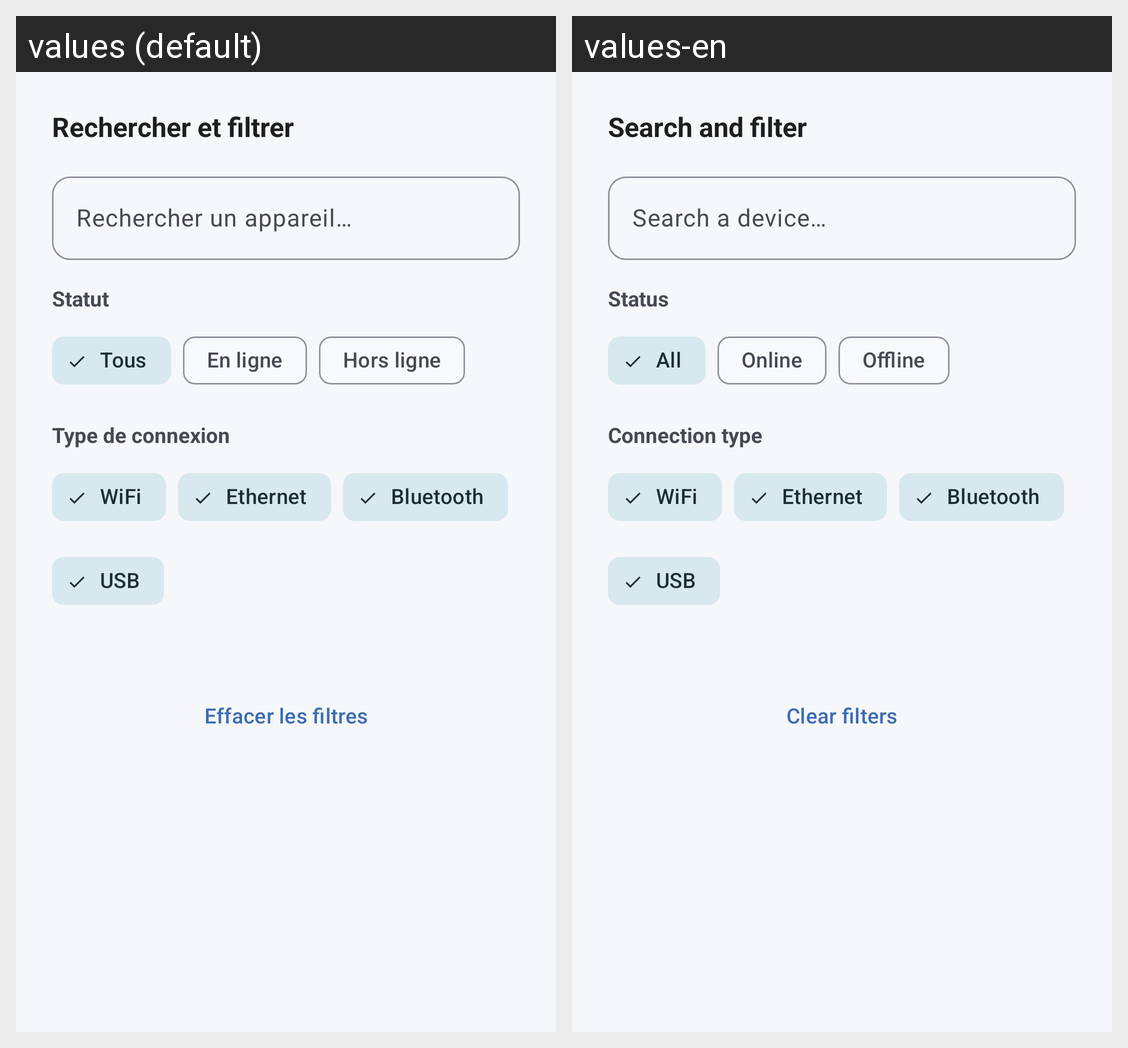

Here is an Android app screen in its default locale and in the app's own translations. Write out the translated-string differences for the strings that appear on this screen.
Android screen res/layout/bottom_sheet_filter.xml rendered under 2 locales, left to right: values (default), values-en. Device: Nexus 5 (rendered at 1080×1920; each locale shown at half size, 540×960, under a caption strip naming it); theme Theme.NetworkXY.
Strings drawn on this screen, with the default value and each locale's value (text and hints the layout hard-codes, and strings that could not be matched under every locale, appear in the picture but are not listed):

filter_title
  values: Rechercher et filtrer
  values-en: Search and filter

filter_search_hint
  values: Rechercher un appareil…
  values-en: Search a device…

filter_status
  values: Statut
  values-en: Status

filter_all
  values: Tous
  values-en: All

status_online
  values: En ligne
  values-en: Online

status_offline
  values: Hors ligne
  values-en: Offline

filter_connection_type
  values: Type de connexion
  values-en: Connection type

conn_type_wifi
  values: WiFi
  values-en: WiFi

conn_type_ethernet
  values: Ethernet
  values-en: Ethernet

conn_type_bluetooth
  values: Bluetooth
  values-en: Bluetooth

conn_type_usb
  values: USB
  values-en: USB

filter_clear
  values: Effacer les filtres
  values-en: Clear filters
